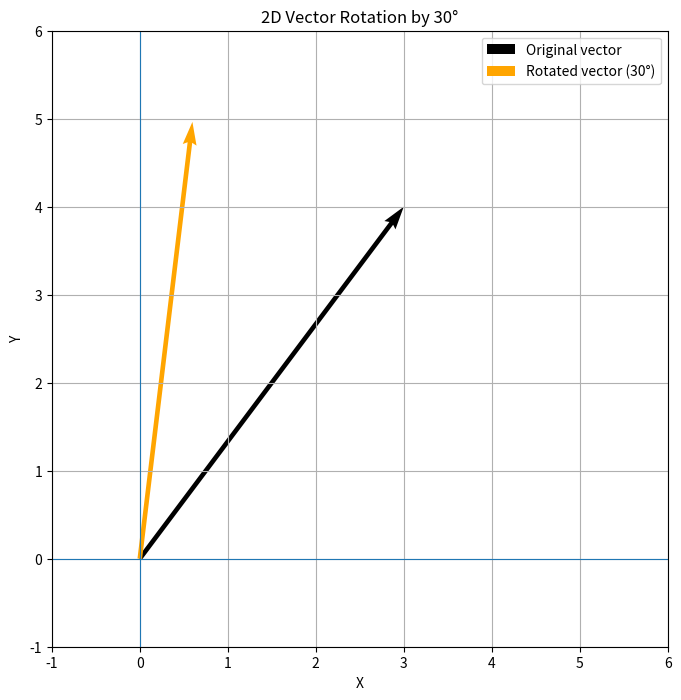

Generate this figure with matplotlib: (Note: this script raises an exception after producing the figure.)
import numpy as np
import matplotlib.pyplot as plt


# Original vector
v = np.array([3, 4])


# Rotation angle: 30 degrees
angle = np.radians(30)


# 2D rotation matrix
R = np.array([
    [np.cos(angle), -np.sin(angle)],
    [np.sin(angle),  np.cos(angle)]
])


# rotate the vector
v_rotated = R @ v


# Print results
print("Original vector:", v)
print("Rotated vector:", v_rotated)


# Check lengths
original_length = np.linalg.norm(v)
rotated_length = np.linalg.norm(v_rotated)

print("Original length:", original_length)
print("Rotated length:", rotated_length)


# Create figure
fig, ax = plt.subplots(figsize=(8, 8))


# Original vector
ax.quiver(
    0, 0,
    v[0], v[1],
    angles="xy",
    scale_units="xy",
    scale=1,
    label="Original vector"
)


# rotated vector
ax.quiver(
    0, 0,
    v_rotated[0], v_rotated[1],
    angles="xy",
    scale_units="xy",
    scale=1,
    color="orange",
    label="Rotated vector (30°)"
)


# Axis limits
ax.set_xlim(-1, 6)
ax.set_ylim(-1, 6)


# equal scaling on both axes
ax.set_aspect("equal", adjustable="box")


# X and Y axes
ax.axhline(0, linewidth=0.8)
ax.axvline(0, linewidth=0.8)


# Labels
ax.set_xlabel("X")
ax.set_ylabel("Y")
ax.set_title("2D Vector Rotation by 30°")


# grid and legend
ax.grid(True)
ax.legend()


# plot figure
plt.savefig(
    "experiments-results/day2_change_of_basis.png",
    dpi=150,
    bbox_inches="tight"
)


# show plot
plt.show()
